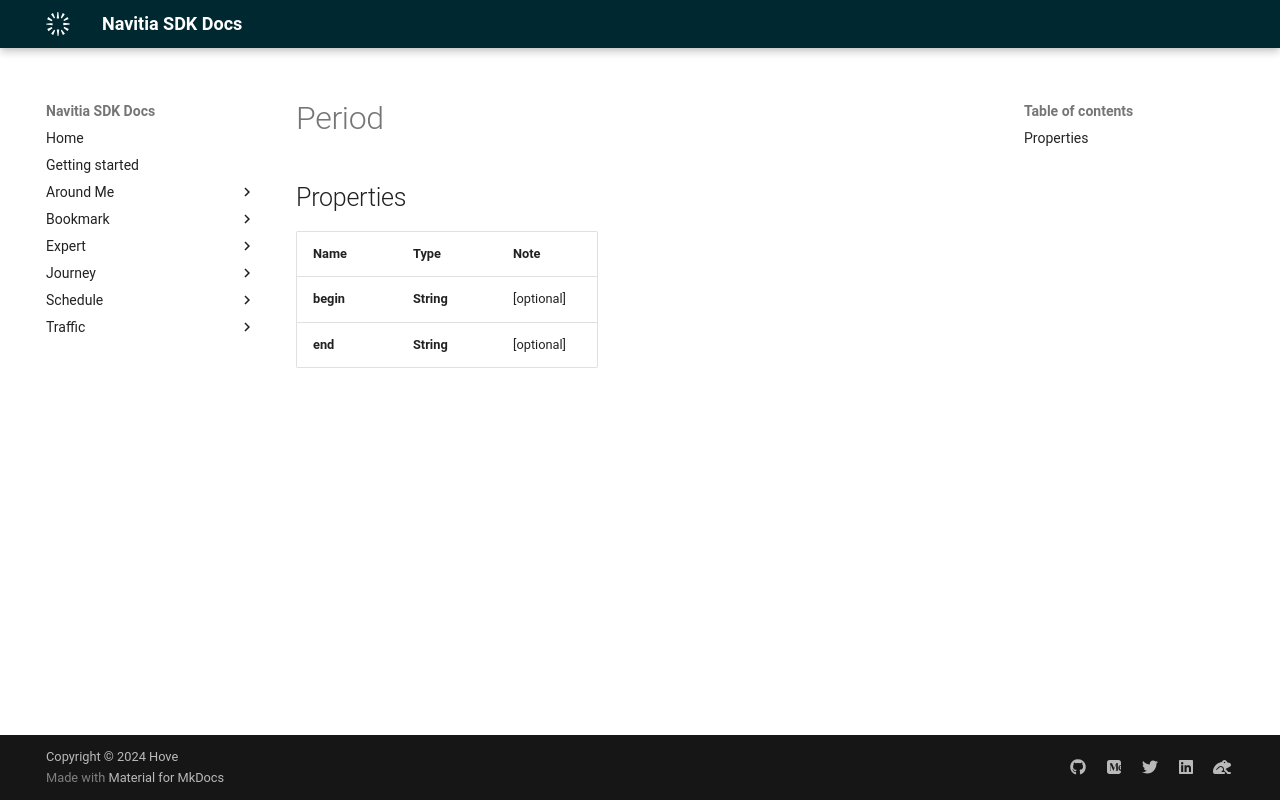

repository: hove-io/navitia_sdk_docs · page: expert/ios/model/Period/index.html · generator: mkdocs


# Period

## Properties

Name | Type | Note
---- | ---- | ----
**begin** | **String** | [optional] 
**end** | **String** | [optional] 
